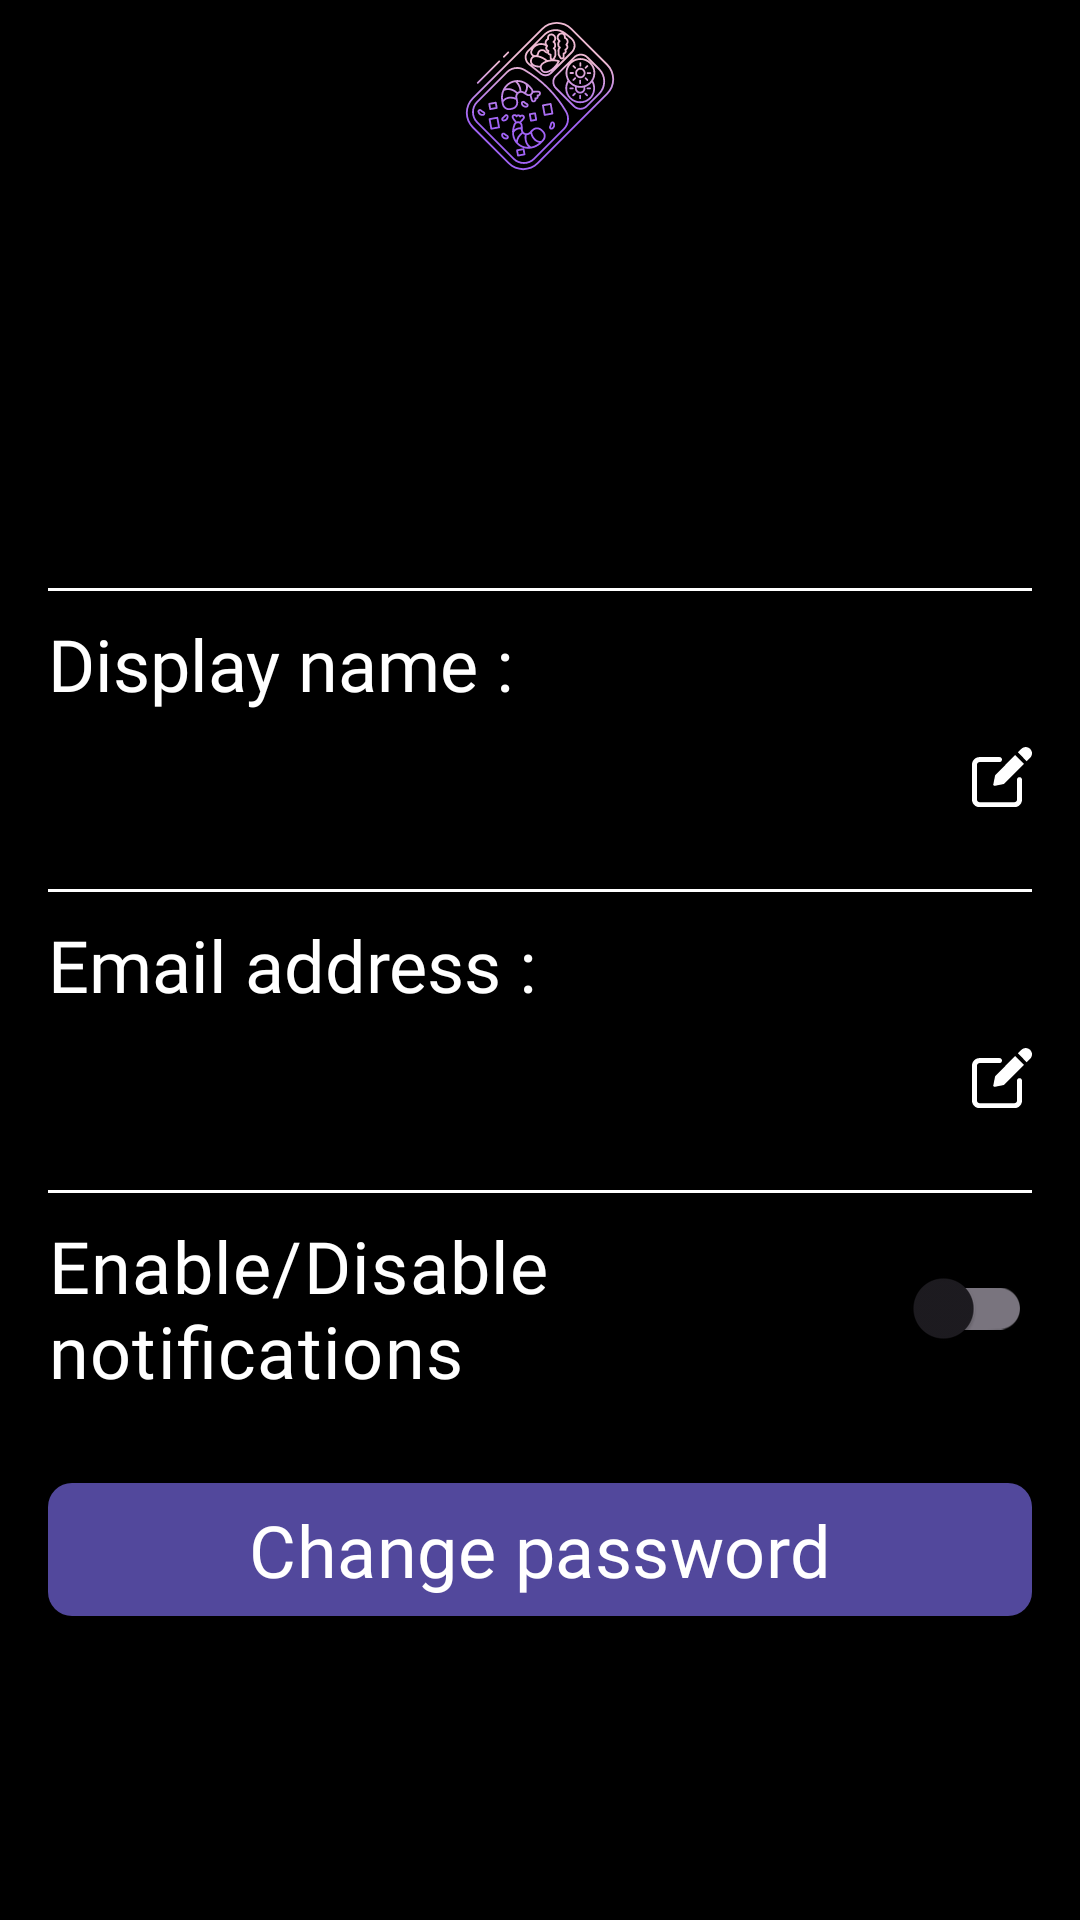

Layout XML and referenced resources for this Android screen:
<!-- AndroidManifest.xml: application theme Theme.Go4LaunchEncore -->
<!-- res/layout/activity_user_settings.xml -->
<?xml version="1.0" encoding="utf-8"?>
<androidx.constraintlayout.widget.ConstraintLayout
    xmlns:android="http://schemas.android.com/apk/res/android"
    xmlns:app="http://schemas.android.com/apk/res-auto"
    xmlns:tools="http://schemas.android.com/tools"
    android:layout_width="match_parent"
    android:layout_height="match_parent"
    tools:context=".main.settings.UserSettingsActivity"
    >
    
    <com.google.android.material.appbar.AppBarLayout
        android:id="@+id/activity_user_settings_AppBarLayout_root"
        android:layout_width="match_parent"
        android:layout_height="wrap_content"
        app:layout_constraintEnd_toEndOf="parent"
        app:layout_constraintStart_toStartOf="parent"
        app:layout_constraintTop_toTopOf="parent"
        >
        
        <androidx.appcompat.widget.Toolbar
            android:id="@+id/activity_user_settings_Toolbar_root"
            android:layout_width="match_parent"
            android:layout_height="wrap_content"
            android:background="@color/black"
            android:padding="4dp"
            app:navigationIcon="@drawable/baseline_keyboard_backspace_24"
            >
            
            <ImageView
                android:id="@+id/activity_user_settings_ImageView_logo"
                android:layout_width="wrap_content"
                android:layout_height="wrap_content"
                android:layout_gravity="center"
                android:src="@drawable/lunchbox_toolbar_size"
                />
        </androidx.appcompat.widget.Toolbar>
    </com.google.android.material.appbar.AppBarLayout>
    
    <com.google.android.material.imageview.ShapeableImageView
        android:id="@+id/activity_user_settings_ImageView_user_image"
        android:layout_width="100dp"
        android:layout_height="100dp"
        android:layout_margin="16dp"
        android:scaleType="centerCrop"
        android:theme="@style/ShapeAppearance.M3.Sys.Shape.Corner.Full"
        android:transitionName="navigation_drawer_ImageView_user_image"
        app:layout_constraintEnd_toEndOf="parent"
        app:layout_constraintStart_toStartOf="parent"
        app:layout_constraintTop_toBottomOf="@id/activity_user_settings_AppBarLayout_root"
        app:layout_constraintVertical_bias="1.0"
        tools:srcCompat="@drawable/user_image"
        />
    
    <ImageView
        android:id="@+id/activity_user_settings_ImageView_user_image_edit"
        android:layout_width="0dp"
        android:layout_height="0dp"
        android:alpha="0.7"
        android:src="@drawable/pencil"
        app:layout_constraintBottom_toBottomOf="@id/activity_user_settings_ImageView_user_image"
        app:layout_constraintEnd_toEndOf="@id/activity_user_settings_ImageView_user_image"
        app:layout_constraintStart_toStartOf="@id/activity_user_settings_ImageView_user_image"
        app:layout_constraintTop_toTopOf="@id/activity_user_settings_ImageView_user_image"
        />
    
    <androidx.constraintlayout.widget.ConstraintLayout
        android:id="@+id/activity_user_settings_ConstraintLayout_display_name_root"
        android:layout_width="0dp"
        android:layout_height="wrap_content"
        android:layout_margin="8dp"
        app:layout_constraintEnd_toEndOf="parent"
        app:layout_constraintStart_toStartOf="parent"
        app:layout_constraintTop_toBottomOf="@id/activity_user_settings_ImageView_user_image"
        >
        
        <com.google.android.material.divider.MaterialDivider
            android:id="@+id/activity_user_settings_Divider_display_name"
            android:layout_width="0dp"
            android:layout_height="wrap_content"
            android:layout_margin="8dp"
            app:dividerColor="@color/white"
            app:layout_constraintEnd_toEndOf="parent"
            app:layout_constraintStart_toStartOf="parent"
            app:layout_constraintTop_toTopOf="parent"
            />
        
        <TextView
            android:id="@+id/activity_user_settings_TextView_display_name_place_holder"
            android:layout_width="0dp"
            android:layout_height="wrap_content"
            android:layout_margin="8dp"
            android:fontFamily="@font/advent_pro_bold"
            android:text="@string/display_name"
            android:textColor="@color/white"
            android:textSize="24sp"
            app:layout_constraintEnd_toEndOf="parent"
            app:layout_constraintStart_toStartOf="parent"
            app:layout_constraintTop_toBottomOf="@id/activity_user_settings_Divider_display_name"
            />
        
        <TextView
            android:id="@+id/activity_user_settings_TextView_display_name"
            android:layout_width="0dp"
            android:layout_height="wrap_content"
            android:layout_margin="8dp"
            android:fontFamily="@font/advent_pro"
            android:textColor="@color/white"
            android:textSize="20sp"
            android:transitionName="navigation_drawer_TextView_user_name"
            app:layout_constraintBottom_toBottomOf="parent"
            app:layout_constraintEnd_toStartOf="@id/activity_user_settings_ImageView_edit_display_name"
            app:layout_constraintStart_toStartOf="parent"
            app:layout_constraintTop_toBottomOf="@id/activity_user_settings_TextView_display_name_place_holder"
            tools:text="Monokouma"
            />
        
        <ImageView
            android:id="@+id/activity_user_settings_ImageView_edit_display_name"
            android:layout_width="wrap_content"
            android:layout_height="wrap_content"
            android:layout_margin="8dp"
            android:src="@drawable/edit"
            app:layout_constraintBottom_toBottomOf="@id/activity_user_settings_TextView_display_name"
            app:layout_constraintEnd_toEndOf="parent"
            app:layout_constraintStart_toEndOf="@id/activity_user_settings_TextView_display_name"
            app:layout_constraintTop_toTopOf="@id/activity_user_settings_TextView_display_name"
            app:tint="@color/white"
            />
    
    
    </androidx.constraintlayout.widget.ConstraintLayout>
    
    <androidx.constraintlayout.widget.ConstraintLayout
        android:id="@+id/activity_user_settings_ConstraintLayout_email_root"
        android:layout_width="0dp"
        android:layout_height="wrap_content"
        android:layout_margin="8dp"
        app:layout_constraintEnd_toEndOf="parent"
        app:layout_constraintStart_toStartOf="parent"
        app:layout_constraintTop_toBottomOf="@id/activity_user_settings_ConstraintLayout_display_name_root"
        >
        
        <com.google.android.material.divider.MaterialDivider
            android:id="@+id/activity_user_settings_Divider_email"
            android:layout_width="0dp"
            android:layout_height="wrap_content"
            android:layout_margin="8dp"
            app:dividerColor="@color/white"
            app:layout_constraintEnd_toEndOf="parent"
            app:layout_constraintStart_toStartOf="parent"
            app:layout_constraintTop_toTopOf="parent"
            />
        
        <TextView
            android:id="@+id/activity_user_settings_TextView_email_place_holder"
            android:layout_width="0dp"
            android:layout_height="wrap_content"
            android:layout_margin="8dp"
            android:fontFamily="@font/advent_pro_bold"
            android:text="@string/email_address"
            android:textColor="@color/white"
            android:textSize="24sp"
            app:layout_constraintEnd_toEndOf="parent"
            app:layout_constraintStart_toStartOf="parent"
            app:layout_constraintTop_toBottomOf="@id/activity_user_settings_Divider_email"
            />
        
        <TextView
            android:id="@+id/activity_user_settings_TextView_email"
            android:layout_width="0dp"
            android:layout_height="wrap_content"
            android:layout_margin="8dp"
            android:fontFamily="@font/advent_pro"
            android:textColor="@color/white"
            android:textSize="20sp"
            android:transitionName="navigation_drawer_TextView_user_mail"
            app:layout_constraintBottom_toBottomOf="parent"
            app:layout_constraintEnd_toStartOf="@id/activity_user_settings_ImageView_edit_email"
            app:layout_constraintStart_toStartOf="parent"
            app:layout_constraintTop_toBottomOf="@id/activity_user_settings_TextView_email_place_holder"
            tools:text="monokouma@despairCorp.com"
            />
        
        <ImageView
            android:id="@+id/activity_user_settings_ImageView_edit_email"
            android:layout_width="wrap_content"
            android:layout_height="wrap_content"
            android:layout_margin="8dp"
            android:src="@drawable/edit"
            app:layout_constraintBottom_toBottomOf="@id/activity_user_settings_TextView_email"
            app:layout_constraintEnd_toEndOf="parent"
            app:layout_constraintStart_toEndOf="@id/activity_user_settings_TextView_email"
            app:layout_constraintTop_toTopOf="@id/activity_user_settings_TextView_email"
            app:tint="@color/white"
            />
    </androidx.constraintlayout.widget.ConstraintLayout>
    
    <androidx.constraintlayout.widget.ConstraintLayout
        android:id="@+id/activity_user_settings_ConstraintLayout_notif_root"
        android:layout_width="0dp"
        android:layout_height="wrap_content"
        android:layout_margin="8dp"
        app:layout_constraintEnd_toEndOf="parent"
        app:layout_constraintStart_toStartOf="parent"
        app:layout_constraintTop_toBottomOf="@id/activity_user_settings_ConstraintLayout_email_root"
        >
        
        <com.google.android.material.divider.MaterialDivider
            android:id="@+id/activity_user_settings_Divider_notif"
            android:layout_width="0dp"
            android:layout_height="wrap_content"
            android:layout_margin="8dp"
            app:dividerColor="@color/white"
            app:layout_constraintEnd_toEndOf="parent"
            app:layout_constraintStart_toStartOf="parent"
            app:layout_constraintTop_toTopOf="parent"
            />
        
        <com.google.android.material.switchmaterial.SwitchMaterial
            android:id="@+id/activity_user_settings_Switch_notif"
            android:layout_width="0dp"
            android:layout_height="wrap_content"
            android:layout_margin="8dp"
            android:fontFamily="@font/advent_pro_bold"
            android:text="@string/enable_disable_notifications"
            android:textColor="@color/white"
            android:textSize="24sp"
            app:layout_constraintBottom_toBottomOf="parent"
            app:layout_constraintEnd_toEndOf="parent"
            app:layout_constraintStart_toStartOf="parent"
            app:layout_constraintTop_toBottomOf="@id/activity_user_settings_Divider_notif"
            />
    
    </androidx.constraintlayout.widget.ConstraintLayout>
    
    <com.google.android.material.button.MaterialButton
        android:id="@+id/activity_user_settings_MaterialButton_change_password"
        android:layout_width="0dp"
        android:layout_height="wrap_content"
        android:layout_margin="16dp"
        android:fontFamily="@font/advent_pro_bold"
        android:text="@string/change_password"
        android:textSize="24sp"
        app:cornerRadius="8dp"
        app:layout_constraintBottom_toBottomOf="parent"
        app:layout_constraintEnd_toEndOf="parent"
        app:layout_constraintStart_toStartOf="parent"
        app:layout_constraintTop_toBottomOf="@id/activity_user_settings_ConstraintLayout_notif_root"
        app:layout_constraintVertical_bias="0.0"
        />

</androidx.constraintlayout.widget.ConstraintLayout>
<!-- resources referenced by this layout -->
<resources>
  <color name="black">#FF000000</color>
  <color name="white">#FFFFFFFF</color>
  <!-- drawable edit (drawable) -->
  <vector xmlns:android="http://schemas.android.com/apk/res/android"
      android:width="20dp"
      android:height="20dp"
      android:viewportWidth="512"
      android:viewportHeight="511">
    <path
        android:fillColor="#FF000000"
        android:pathData="m405.33,256.48c-11.8,0 -21.33,9.56 -21.33,21.33v170.67c0,11.75 -9.56,21.33 -21.33,21.33h-298.67c-11.78,0 -21.33,-9.58 -21.33,-21.33v-298.67c0,-11.75 9.55,-21.33 21.33,-21.33h170.67c11.8,0 21.33,-9.56 21.33,-21.33 0,-11.78 -9.54,-21.34 -21.33,-21.34h-170.67c-35.29,0 -64,28.71 -64,64v298.67c0,35.29 28.71,64 64,64h298.67c35.29,0 64,-28.71 64,-64v-170.67c0,-11.8 -9.54,-21.33 -21.34,-21.33zM405.33,256.48"/>
    <path
        android:fillColor="#FF000000"
        android:pathData="m200.02,237.05c-1.49,1.49 -2.5,3.39 -2.92,5.44l-15.08,75.44c-0.7,3.5 0.41,7.1 2.92,9.64 2.03,2.03 4.76,3.11 7.55,3.11 0.68,0 1.39,-0.06 2.09,-0.21l75.41,-15.08c2.09,-0.43 3.99,-1.43 5.46,-2.93l168.79,-168.79 -75.41,-75.41zM200.02,237.05"/>
    <path
        android:fillColor="#FF000000"
        android:pathData="m496.38,16.1c-20.8,-20.8 -54.63,-20.8 -75.41,0l-29.52,29.52 75.41,75.41 29.52,-29.53c10.07,-10.05 15.62,-23.45 15.62,-37.7s-5.55,-27.65 -15.62,-37.71zM496.38,16.1"/>
  </vector>
  <!-- drawable lunchbox_toolbar_size: vector/xml drawable (drawable, 39076 chars, omitted) -->
  <!-- drawable pencil (drawable) -->
  <vector xmlns:android="http://schemas.android.com/apk/res/android"
      android:width="80dp"
      android:height="80dp"
      android:viewportWidth="300"
      android:viewportHeight="300">
    <path
        android:fillColor="#FF000000"
        android:pathData="M150,0C67.16,0 0,67.16 0,150S67.16,300 150,300s150,-67.16 150,-150S232.84,0 150,0zM221.3,107.94l-14.25,14.25l-29,-29l-11,11l29,29l-71.13,71.13l-29,-29L84.92,186.33l29,29l-7.09,7.09l-0.14,-0.14c-0.79,1.29 -2.06,2.24 -3.58,2.58l-27.04,6.03c-0.41,0.09 -0.82,0.14 -1.22,0.14c-1.48,0 -2.91,-0.58 -3.97,-1.65c-1.36,-1.36 -1.93,-3.32 -1.51,-5.2l6.03,-27.03c0.34,-1.52 1.29,-2.8 2.58,-3.58l-0.14,-0.14L192.3,78.94c1.68,-1.67 4.4,-1.67 6.08,0l22.92,22.92C222.98,103.54 222.98,106.27 221.3,107.94z"/>
  </vector>
  <!-- drawable user_image: jpg bitmap (drawable, 50060 bytes) -->
  <string name="change_password">Change password</string>
  <string name="display_name">Display name :</string>
  <string name="email_address">Email address :</string>
  <string name="enable_disable_notifications">Enable/Disable notifications</string>
  <style name="Theme.Go4LaunchEncore" parent="Base.Theme.Go4LaunchEncore" />
  <style name="Base.Theme.Go4LaunchEncore" parent="Theme.Material3.DayNight.NoActionBar">
          
          <item name="colorPrimary">@color/dark_purple</item>
          <item name="colorPrimaryVariant">@color/purple_700</item>
          <item name="colorOnPrimary">@color/white</item>
          
          <item name="colorSecondary">@color/teal_200</item>
          <item name="colorSecondaryVariant">@color/teal_700</item>
          <item name="colorOnSecondary">@color/black</item>
          
          <item name="android:statusBarColor">@color/black</item>
          
          
          <item name="android:windowSplashScreenBackground" tools:targetApi="s">@color/black</item>
          <item name="android:navigationBarColor">@color/black</item>
          <item name="android:windowBackground">@color/black</item>
          <item name="android:windowContentTransitions">true</item>
      
      </style>
  <color name="dark_purple">#52489C</color>
  <color name="purple_700">#FF3700B3</color>
  <color name="teal_200">#FF03DAC5</color>
  <color name="teal_700">#FF018786</color>
</resources>
